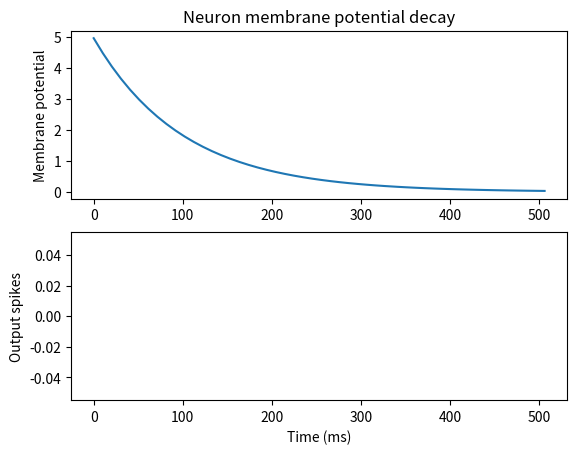
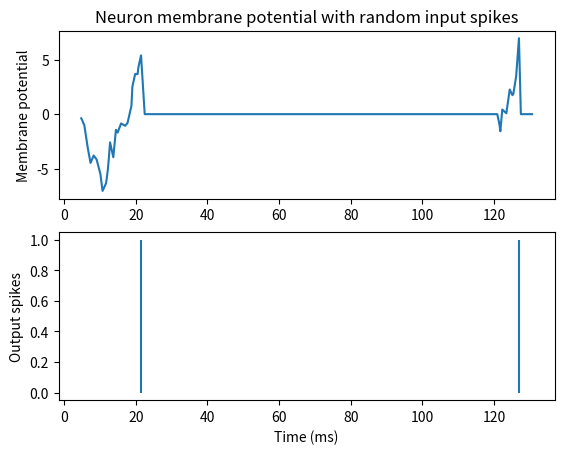

Write Python code to recreate these figures, in order.
import time
import matplotlib.pyplot as plt
import numpy as np

U_REST = 0
U_THRESH = 5
TAU = 100
T_REFRACTORY = 100
NEGATIVE_U = True

class LIF_neuron:
    def __init__(self, u_init=0) -> None:
        # membrane potential
        self.u = u_init
        # timestamp of last update
        self.last_update = time.time()
        # timestamp of last spike
        self.last_spike = 0

    def update_LIF_neuron(self, weight=1):
        spike = 0
        u_next = self.u
        # timestamp of incoming spike
        t_now = time.time()

        # only update after refractory period
        if (t_now - self.last_spike) * 1000 > T_REFRACTORY:
            if self.u != U_REST:
                t_passed = (t_now - self.last_update) * 1000
                # decay depending on time since last update
                decay_rate = 1 - np.exp(-t_passed/TAU)
                # membrane potential decay
                self.u = self.u - (self.u - U_REST) * decay_rate

            # increase membrane potential by weight of incoming spike
            u_next = self.u + weight
            if u_next >= U_THRESH:
                # send spike and reset to resting potential
                spike = 1
                self.last_spike = t_now
                self.u = U_REST
            else:
                # update membrane potential
                if u_next < 0 and not NEGATIVE_U:
                    self.u = 0
                    u_next = 0
                else:
                    self.u = u_next

        self.last_update = t_now

        return (u_next, spike)

# demonstrates the membrane potential decay of a neuron
def LIF_decay_demo(length):
    potential_map = np.zeros(length)
    spike_map = np.zeros(length)
    timestamps = np.zeros(length)

    # initialize neuron just below threshold
    n = LIF_neuron(U_THRESH * 0.99)

    t_start = n.last_update
    potential_map[0] = n.u
    spike_map[0] = 0
    timestamps[0] = 0

    # simulate potential decay
    for i in range(length -1):
        time.sleep(TAU*0.0001)
        (potential_map[i + 1], spike_map[i + 1]) = n.update_LIF_neuron(0)
        timestamps[i + 1] = (n.last_update - t_start) *1000

    plot_LIF(timestamps, potential_map, spike_map, "Neuron membrane potential decay")

# demonstrates the response of a neuron to incoming spikes
def LIF_spike_demo(length):
    potential_map = np.zeros(length)
    spike_map = np.zeros(length)
    timestamps = np.zeros(length)

    # initialize neuron
    n = LIF_neuron()
    t_start = time.time()

    # update the neuron by simulating incoming spikes with randomized weights and timing
    for i in range(length):
        (potential_map[i], spike_map[i]) = n.update_LIF_neuron(np.random.randn()+0.5)
        timestamps[i] = (n.last_update - t_start) *1000
        time.sleep(np.random.random()*0.001)

    plot_LIF(timestamps, potential_map, spike_map, "Neuron membrane potential with random input spikes")


def plot_LIF(t, potential, spikes, title):
    plt.figure()
    plt.subplot(211)
    plt.plot(t, potential)
    #plt.xlabel("Time (ms)")
    plt.ylabel("Membrane potential")
    plt.title(title)
    plt.subplot(212)
    #plt.plot(t, spikes)
    plt.vlines(t, 0, spikes)
    plt.xlabel("Time (ms)")
    plt.ylabel("Output spikes")

LIF_decay_demo(50)
LIF_spike_demo(200)

plt.show()
